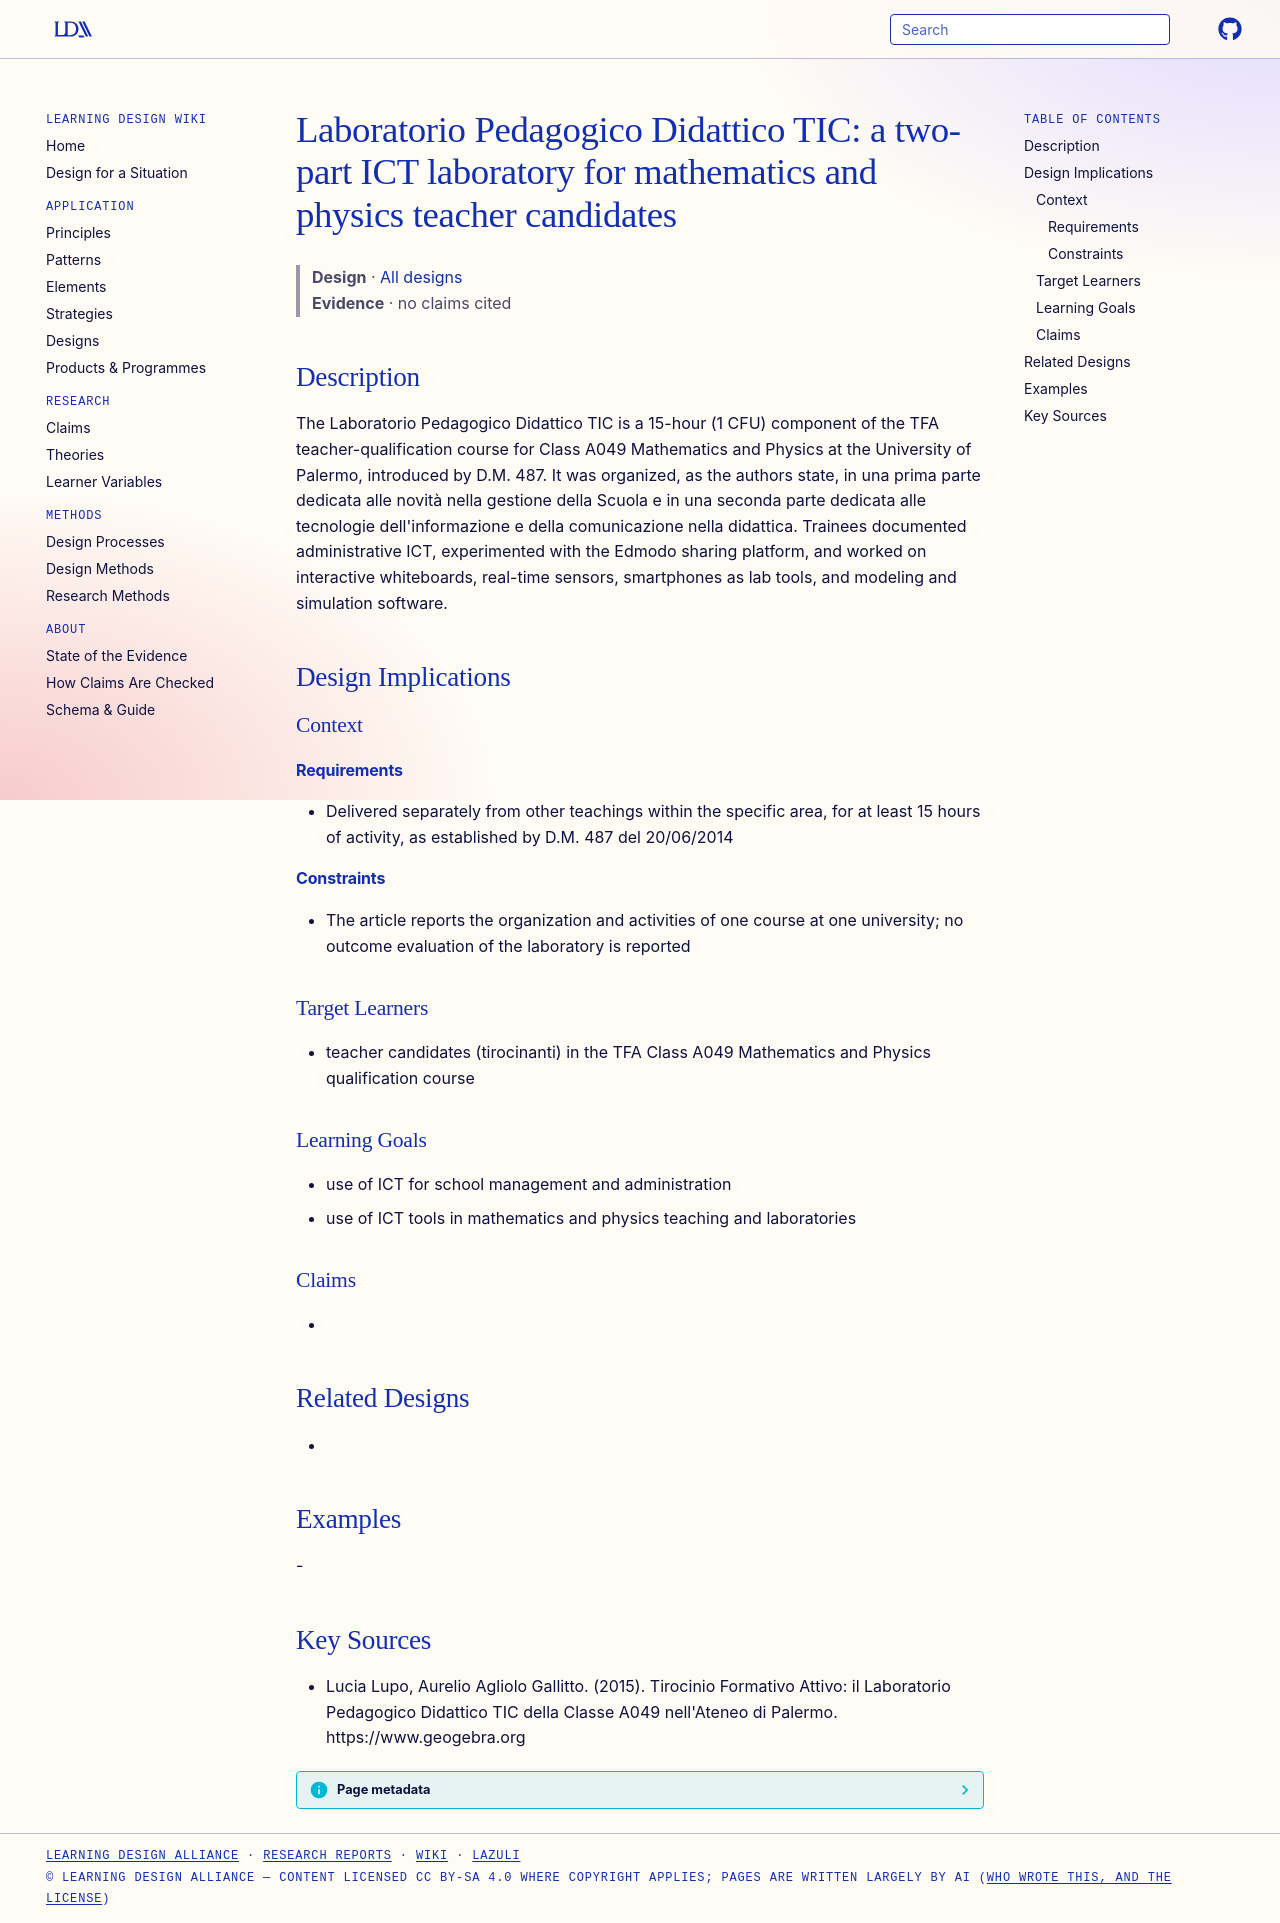

repository: Learning-Design-Alliance/learning-wiki · page: designs/laboratorio-tic-tfa-a049-palermo/index.html · generator: mkdocs

---
type: design
id: laboratorio-tic-tfa-a049-palermo
title: "Laboratorio Pedagogico Didattico TIC: a two-part ICT laboratory for mathematics and physics teacher candidates"
description: The Laboratorio Pedagogico Didattico TIC is a 15-hour (1 CFU) component of the TFA teacher-qualification course for Class A049 Mathematics and Physics at the University of Palermo, introduced by D.M.
status: review
generated:
  by: "process:settle-candidates"
  at: 2026-11-17
sources:
  - id: lucia-lupo-2015
    resource: "https://www.geogebra.org"
    title: "Lucia Lupo, Aurelio Agliolo Gallitto. (2015). Tirocinio Formativo Attivo: il Laboratorio Pedagogico Didattico TIC della Classe A049 nell'Ateneo di Palermo. https://www.geogebra.org"
    author: Lucia Lupo, Aurelio Agliolo Gallitto
---

# Laboratorio Pedagogico Didattico TIC: a two-part ICT laboratory for mathematics and physics teacher candidates

> **Design** · [All designs](index.md)
> **Evidence** · no claims cited

## Description
The Laboratorio Pedagogico Didattico TIC is a 15-hour (1 CFU) component of the TFA teacher-qualification course for Class A049 Mathematics and Physics at the University of Palermo, introduced by D.M. 487. It was organized, as the authors state, in una prima parte dedicata alle novità nella gestione della Scuola e in una seconda parte dedicata alle tecnologie dell'informazione e della comunicazione nella didattica. Trainees documented administrative ICT, experimented with the Edmodo sharing platform, and worked on interactive whiteboards, real-time sensors, smartphones as lab tools, and modeling and simulation software.

## Design Implications

### Context
#### Requirements
- Delivered separately from other teachings within the specific area, for at least 15 hours of activity, as established by D.M. 487 del 20/06/2014
#### Constraints
- The article reports the organization and activities of one course at one university; no outcome evaluation of the laboratory is reported

### Target Learners
- teacher candidates (tirocinanti) in the TFA Class A049 Mathematics and Physics qualification course

### Learning Goals
- use of ICT for school management and administration
- use of ICT tools in mathematics and physics teaching and laboratories

### Claims
- 

## Related Designs
- 

## Examples
-

## Key Sources
- Lucia Lupo, Aurelio Agliolo Gallitto. (2015). Tirocinio Formativo Attivo: il Laboratorio Pedagogico Didattico TIC della Classe A049 nell'Ateneo di Palermo. https://www.geogebra.org
